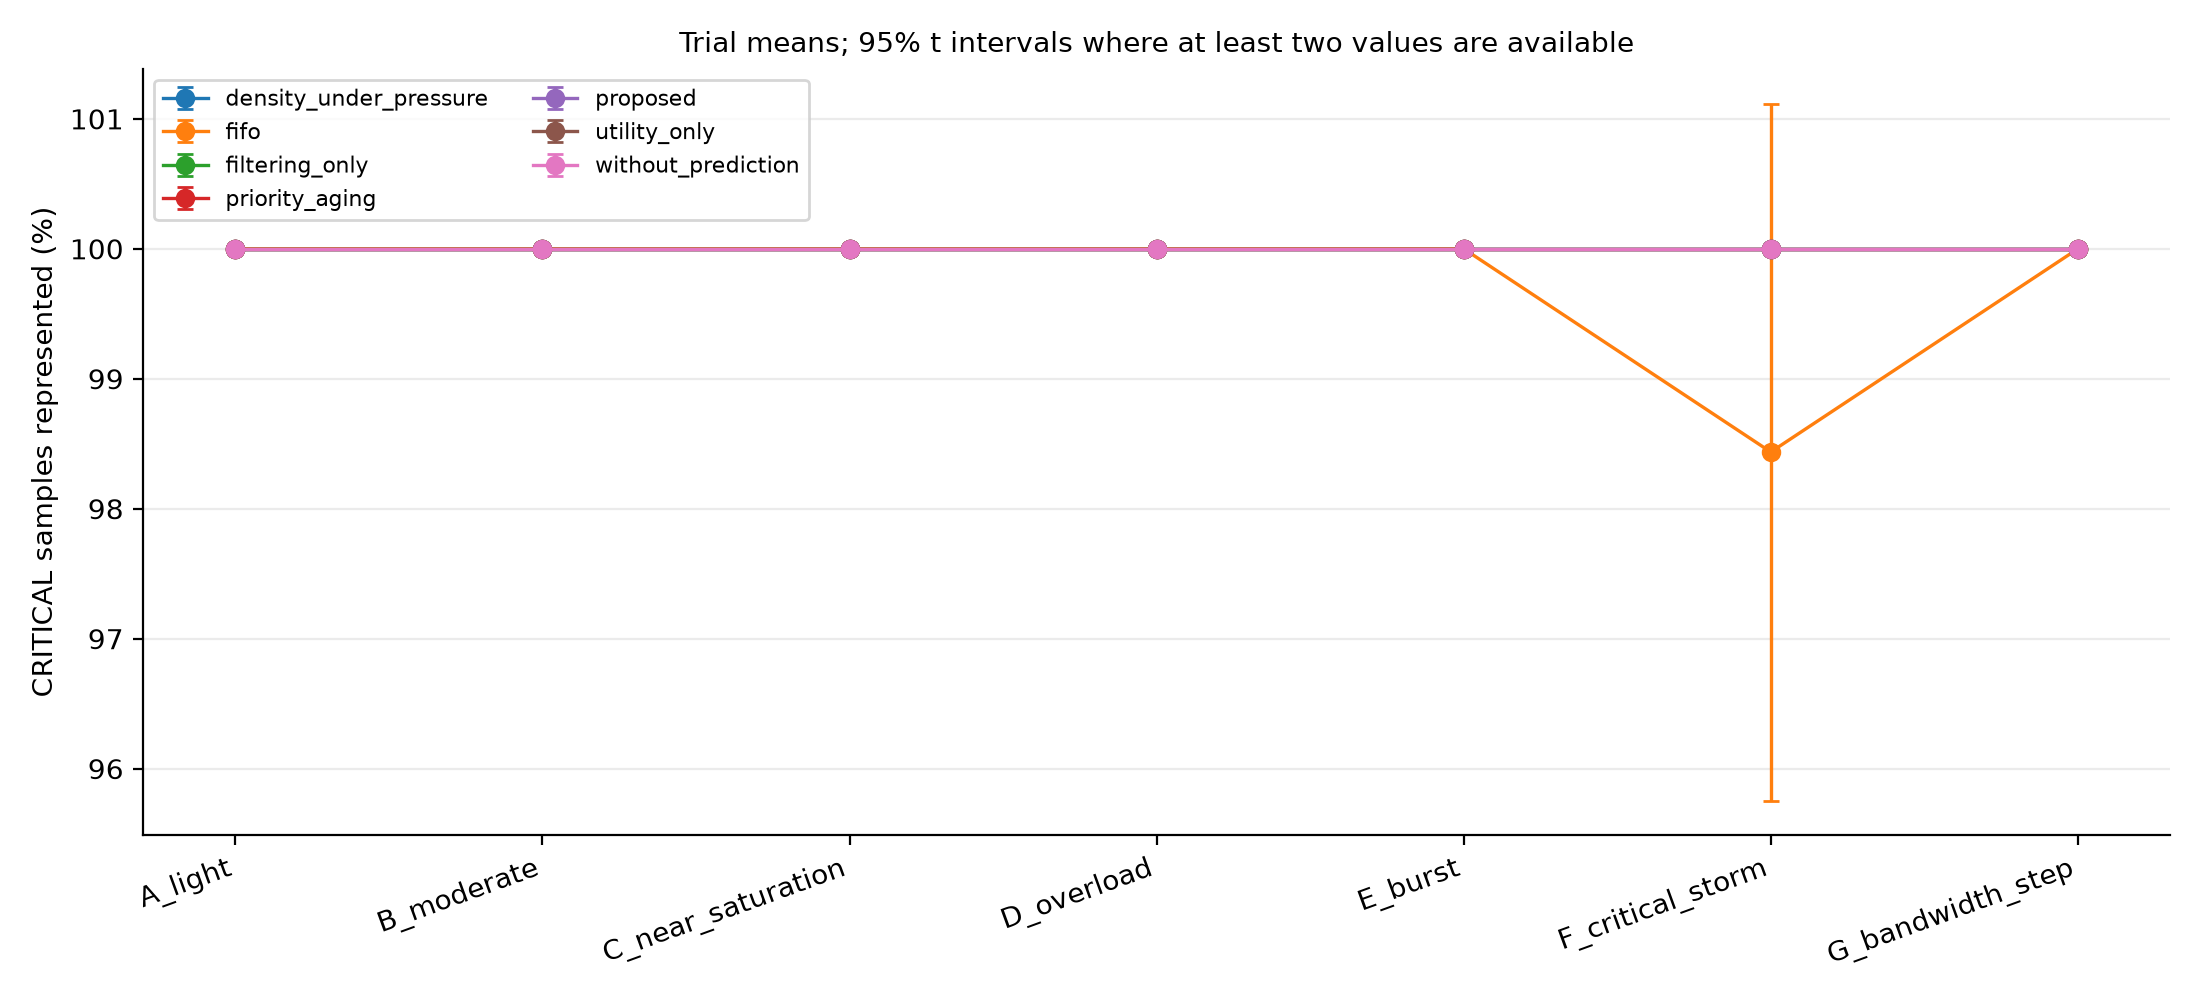

The file beside this chart, header and first rows:
workload, configuration, trial, seed, critical_preservation_percent
A_light, fifo, 1, 73191, 100.0
A_light, priority_aging, 1, 73191, 100.0
A_light, utility_only, 1, 73191, 100.0
A_light, filtering_only, 1, 73191, 100.0
A_light, without_prediction, 1, 73191, 100.0
A_light, proposed, 1, 73191, 100.0
A_light, density_under_pressure, 1, 73191, 100.0
A_light, fifo, 2, 73192, 
A_light, priority_aging, 2, 73192, 
A_light, utility_only, 2, 73192, 
A_light, filtering_only, 2, 73192, 
A_light, without_prediction, 2, 73192, 
A_light, proposed, 2, 73192, 
A_light, density_under_pressure, 2, 73192, 
A_light, fifo, 3, 73193, 
A_light, priority_aging, 3, 73193, 
A_light, utility_only, 3, 73193, 
A_light, filtering_only, 3, 73193, 
A_light, without_prediction, 3, 73193, 
A_light, proposed, 3, 73193, 
A_light, density_under_pressure, 3, 73193, 
A_light, fifo, 4, 73194, 100.0
A_light, priority_aging, 4, 73194, 100.0
A_light, utility_only, 4, 73194, 100.0
A_light, filtering_only, 4, 73194, 100.0
A_light, without_prediction, 4, 73194, 100.0
A_light, proposed, 4, 73194, 100.0
A_light, density_under_pressure, 4, 73194, 100.0
A_light, fifo, 5, 73195, 100.0
A_light, priority_aging, 5, 73195, 100.0
A_light, utility_only, 5, 73195, 100.0
A_light, filtering_only, 5, 73195, 100.0
A_light, without_prediction, 5, 73195, 100.0
A_light, proposed, 5, 73195, 100.0
A_light, density_under_pressure, 5, 73195, 100.0
B_moderate, fifo, 1, 83191, 100.0
B_moderate, priority_aging, 1, 83191, 100.0
B_moderate, utility_only, 1, 83191, 100.0
B_moderate, filtering_only, 1, 83191, 100.0
B_moderate, without_prediction, 1, 83191, 100.0
B_moderate, proposed, 1, 83191, 100.0
B_moderate, density_under_pressure, 1, 83191, 100.0
B_moderate, fifo, 2, 83192, 100.0
B_moderate, priority_aging, 2, 83192, 100.0
B_moderate, utility_only, 2, 83192, 100.0
B_moderate, filtering_only, 2, 83192, 100.0
B_moderate, without_prediction, 2, 83192, 100.0
B_moderate, proposed, 2, 83192, 100.0
B_moderate, density_under_pressure, 2, 83192, 100.0
B_moderate, fifo, 3, 83193, 
B_moderate, priority_aging, 3, 83193, 
B_moderate, utility_only, 3, 83193, 
B_moderate, filtering_only, 3, 83193, 
B_moderate, without_prediction, 3, 83193, 
B_moderate, proposed, 3, 83193, 
B_moderate, density_under_pressure, 3, 83193, 
B_moderate, fifo, 4, 83194, 100.0
B_moderate, priority_aging, 4, 83194, 100.0
B_moderate, utility_only, 4, 83194, 100.0
B_moderate, filtering_only, 4, 83194, 100.0
... 185 more rows
